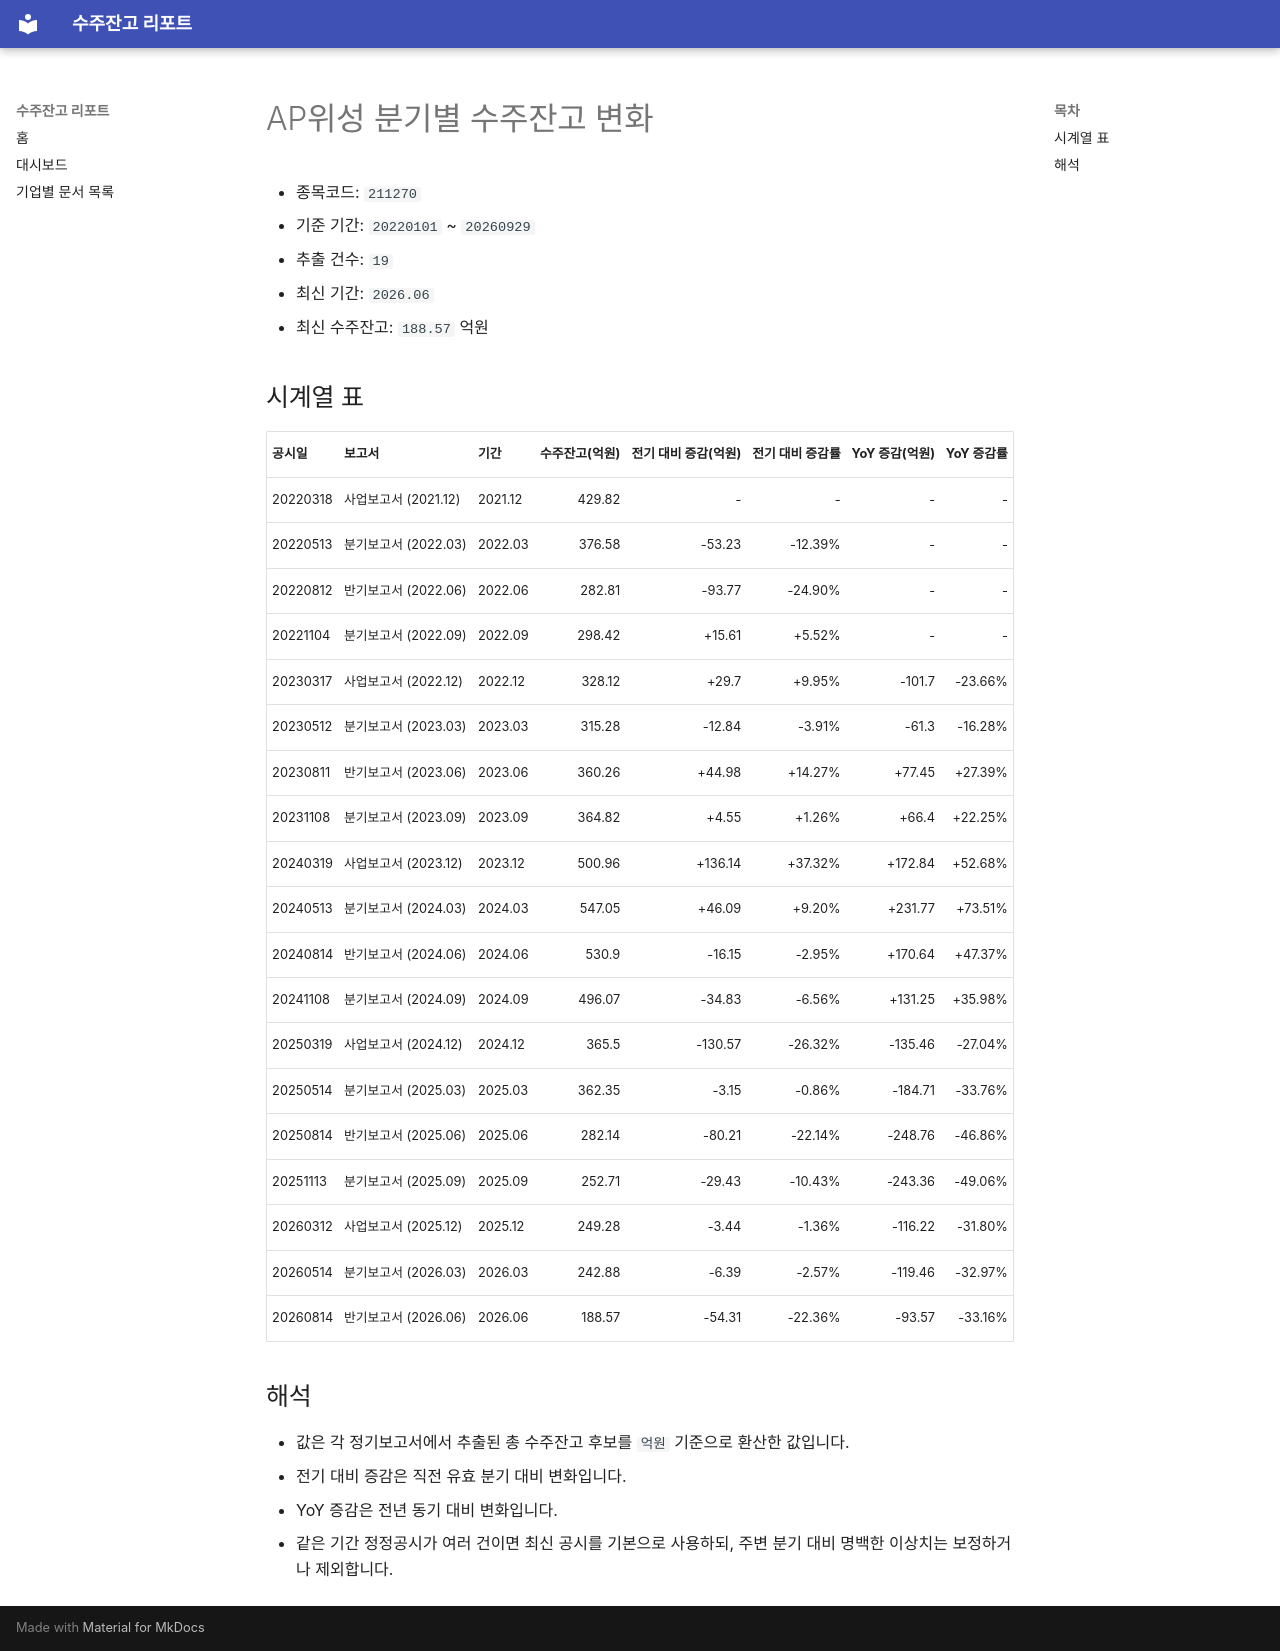

repository: agent-jaden/order-backlog-dashboard · page: companies/AP위성_수주잔고(211270)/index.html · generator: mkdocs

# AP위성 분기별 수주잔고 변화

- 종목코드: `211270`
- 기준 기간: `20220101` ~ `20260929`
- 추출 건수: `19`
- 최신 기간: `2026.06`
- 최신 수주잔고: `188.57` 억원

## 시계열 표

| 공시일 | 보고서 | 기간 | 수주잔고(억원) | 전기 대비 증감(억원) | 전기 대비 증감률 | YoY 증감(억원) | YoY 증감률 |
| --- | --- | --- | ---: | ---: | ---: | ---: | ---: |
| 20220318 | 사업보고서 (2021.12) | 2021.12 | 429.82 | - | - | - | - |
| 20220513 | 분기보고서 (2022.03) | 2022.03 | 376.58 | -53.23 | -12.39% | - | - |
| 20220812 | 반기보고서 (2022.06) | 2022.06 | 282.81 | -93.77 | -24.90% | - | - |
| 20221104 | 분기보고서 (2022.09) | 2022.09 | 298.42 | +15.61 | +5.52% | - | - |
| 20230317 | 사업보고서 (2022.12) | 2022.12 | 328.12 | +29.7 | +9.95% | -101.7 | -23.66% |
| 20230512 | 분기보고서 (2023.03) | 2023.03 | 315.28 | -12.84 | -3.91% | -61.3 | -16.28% |
| 20230811 | 반기보고서 (2023.06) | 2023.06 | 360.26 | +44.98 | +14.27% | +77.45 | +27.39% |
| 20231108 | 분기보고서 (2023.09) | 2023.09 | 364.82 | +4.55 | +1.26% | +66.4 | +22.25% |
| 20240319 | 사업보고서 (2023.12) | 2023.12 | 500.96 | +136.14 | +37.32% | +172.84 | +52.68% |
| 20240513 | 분기보고서 (2024.03) | 2024.03 | 547.05 | +46.09 | +9.20% | +231.77 | +73.51% |
| 20240814 | 반기보고서 (2024.06) | 2024.06 | 530.9 | -16.15 | -2.95% | +170.64 | +47.37% |
| 20241108 | 분기보고서 (2024.09) | 2024.09 | 496.07 | -34.83 | -6.56% | +131.25 | +35.98% |
| 20250319 | 사업보고서 (2024.12) | 2024.12 | 365.5 | -130.57 | -26.32% | -135.46 | -27.04% |
| 20250514 | 분기보고서 (2025.03) | 2025.03 | 362.35 | -3.15 | -0.86% | -184.71 | -33.76% |
| 20250814 | 반기보고서 (2025.06) | 2025.06 | 282.14 | -80.21 | -22.14% | -248.76 | -46.86% |
| 20251113 | 분기보고서 (2025.09) | 2025.09 | 252.71 | -29.43 | -10.43% | -243.36 | -49.06% |
| 20260312 | 사업보고서 (2025.12) | 2025.12 | 249.28 | -3.44 | -1.36% | -116.22 | -31.80% |
| 20260514 | 분기보고서 (2026.03) | 2026.03 | 242.88 | -6.39 | -2.57% | -119.46 | -32.97% |
| 20260814 | 반기보고서 (2026.06) | 2026.06 | 188.57 | -54.31 | -22.36% | -93.57 | -33.16% |

## 해석

- 값은 각 정기보고서에서 추출된 총 수주잔고 후보를 `억원` 기준으로 환산한 값입니다.
- 전기 대비 증감은 직전 유효 분기 대비 변화입니다.
- YoY 증감은 전년 동기 대비 변화입니다.
- 같은 기간 정정공시가 여러 건이면 최신 공시를 기본으로 사용하되, 주변 분기 대비 명백한 이상치는 보정하거나 제외합니다.
